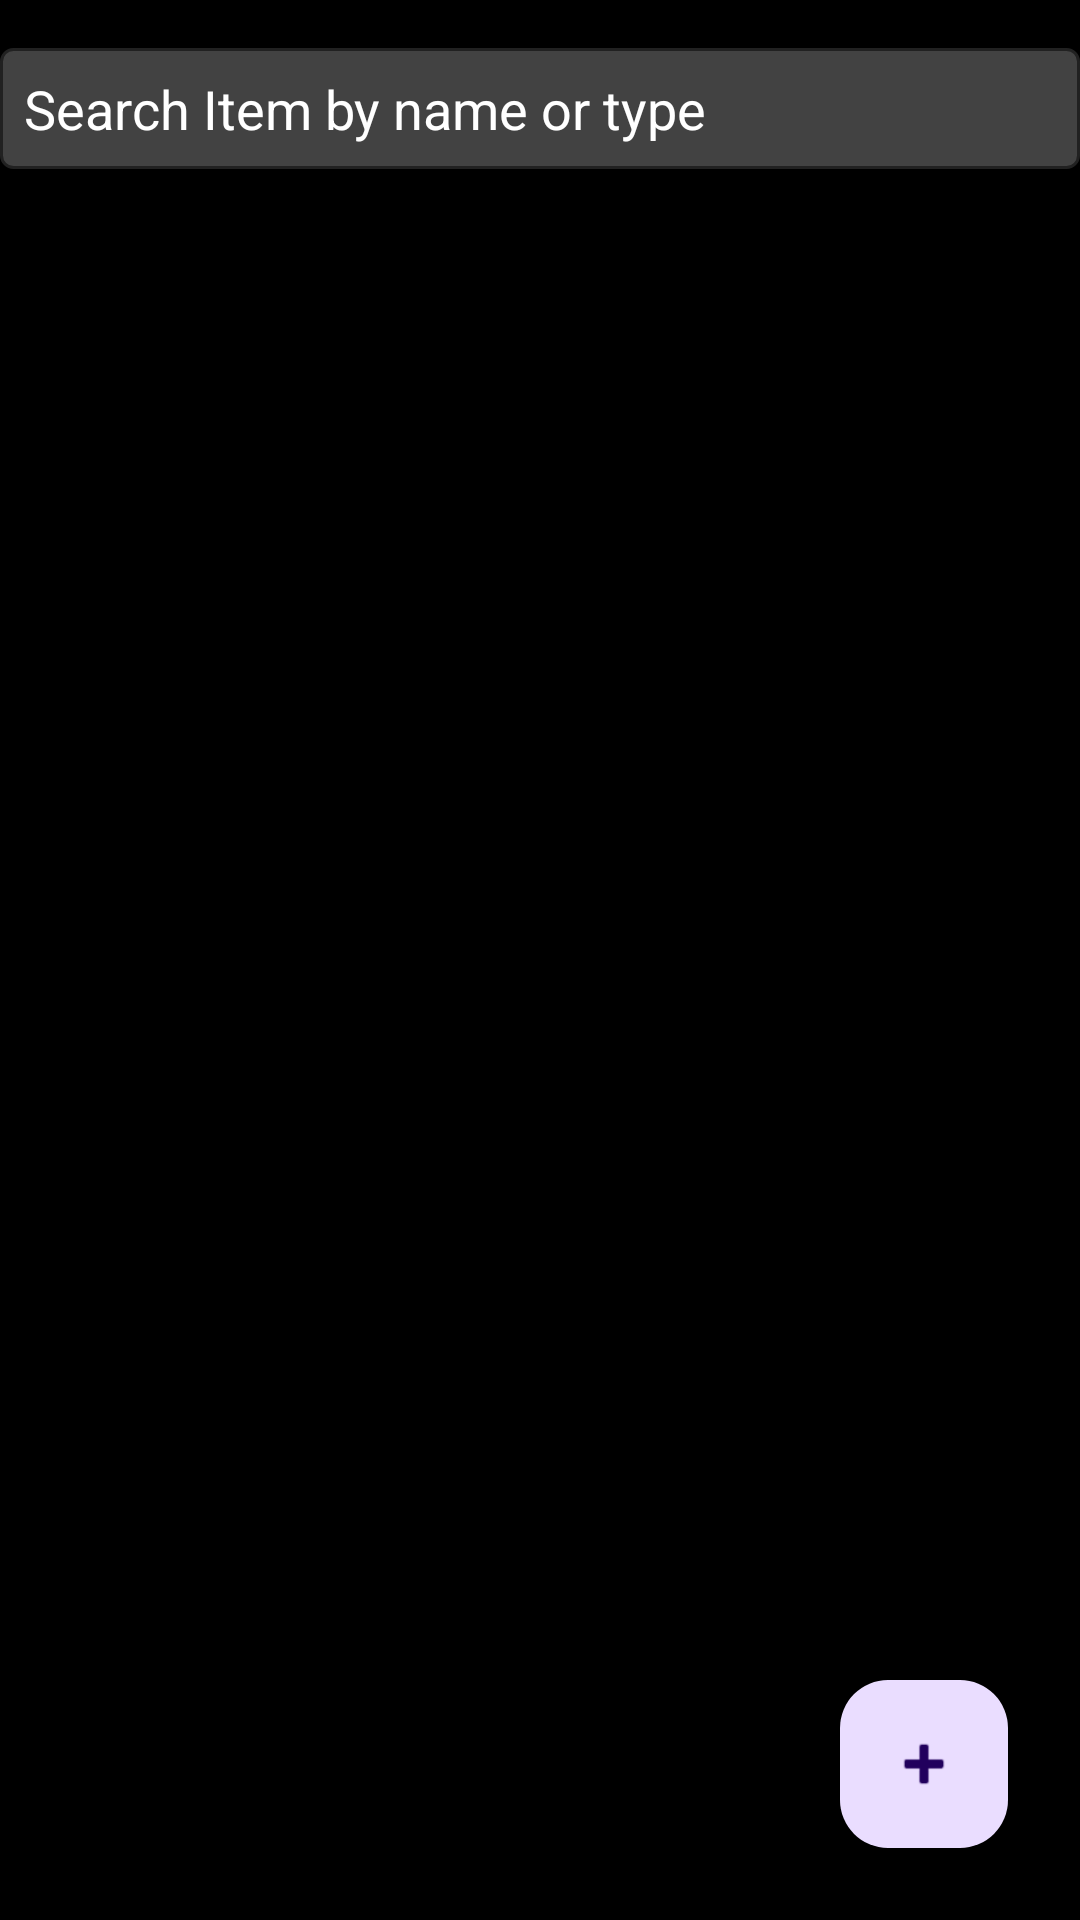

Reconstruct the res/layout file that produces this screen, plus the resources it refers to.
<!-- AndroidManifest.xml: application theme Theme.SwipeAssignment -->
<!-- res/layout/fragment_product_list.xml -->
<?xml version="1.0" encoding="utf-8"?>
<androidx.constraintlayout.widget.ConstraintLayout xmlns:android="http://schemas.android.com/apk/res/android"
    xmlns:app="http://schemas.android.com/apk/res-auto"
    xmlns:tools="http://schemas.android.com/tools"
    android:layout_width="match_parent"
    android:layout_height="match_parent"
    android:background="@color/black"
    android:paddingTop="8dp">



    <com.google.android.material.floatingactionbutton.FloatingActionButton
        android:id="@+id/fab"
        android:layout_width="wrap_content"
        android:layout_height="wrap_content"
        android:layout_marginEnd="@dimen/fab_margin"
        android:layout_marginBottom="@dimen/fab_margin"
        android:src="@android:drawable/ic_input_add"
        app:layout_constraintBottom_toBottomOf="parent"
        app:layout_constraintEnd_toEndOf="parent"
        android:background="#410179"/>

    <EditText
        android:id="@+id/search_Data"
        android:layout_width="0dp"
        android:layout_height="wrap_content"
        android:background="@drawable/searchbackground"
        android:hint="Search Item by name or type"
        android:inputType="text"
        android:padding="8dp"
        android:drawableLeft="@drawable/search_icon"
        android:layout_marginTop="8dp"
        android:textColor="@color/white"
        android:textColorHint="@color/white"
        app:layout_constraintEnd_toEndOf="parent"
        app:layout_constraintStart_toStartOf="parent"
        app:layout_constraintTop_toTopOf="parent" />


    <androidx.recyclerview.widget.RecyclerView
        android:id="@+id/recyclerView"
        android:layout_width="0dp"
        android:layout_height="0dp"
        android:paddingTop="8dp"
        android:layout_marginBottom="4dp"
        app:layout_constraintEnd_toEndOf="parent"
        app:layout_constraintStart_toStartOf="parent"
        app:layout_constraintTop_toBottomOf="@+id/search_Data"
        app:layout_constraintBottom_toBottomOf="parent"
        tools:listitem="@layout/productitem" />

    <TextView
        android:id="@+id/tvNoRecord"
        android:layout_width="wrap_content"
        android:layout_height="wrap_content"
        android:textColor="@color/red"
        android:visibility="gone"
        android:text="No record to show!"
        app:layout_constraintBottom_toBottomOf="parent"
        app:layout_constraintEnd_toEndOf="parent"
        app:layout_constraintStart_toStartOf="parent"
        app:layout_constraintTop_toTopOf="parent" />

    <ProgressBar
        android:id="@+id/progress_bar"
        android:layout_width="wrap_content"
        android:layout_height="wrap_content"
        android:visibility="gone"
        app:layout_constraintBottom_toBottomOf="parent"
        app:layout_constraintEnd_toEndOf="parent"
        app:layout_constraintStart_toStartOf="parent"
        app:layout_constraintTop_toTopOf="parent" />


</androidx.constraintlayout.widget.ConstraintLayout>
<!-- res/layout/productitem.xml (included above) -->
<?xml version="1.0" encoding="utf-8"?>
<layout xmlns:android="http://schemas.android.com/apk/res/android"
    xmlns:app="http://schemas.android.com/apk/res-auto">

        <LinearLayout
            android:paddingTop="4dp"
            android:paddingBottom="4dp"
            android:layout_width="match_parent"
            android:layout_height="wrap_content"
            android:orientation="horizontal"
            android:background="@color/gray900"
            android:layout_margin="4dp"
            android:weightSum="3">

            <com.google.android.material.imageview.ShapeableImageView
                android:id="@+id/imageProduct"
                android:layout_width="120dp"
                android:layout_height="match_parent"
                android:cropToPadding="true"
                android:padding="5dp"
                android:scaleType="centerCrop"
                android:src="@drawable/image_placeholder" />

            <LinearLayout
                android:paddingLeft="8dp"
                android:layout_width="match_parent"
                android:layout_height="match_parent"
                android:orientation="vertical">

                <TextView
                    android:id="@+id/productName"
                    android:layout_width="match_parent"
                    android:layout_height="wrap_content"
                    android:layout_margin="10dp"
                    android:text="product name"
                    android:textColor="@color/white"
                    android:textSize="15sp"
                    android:textStyle="bold" />

                <TextView
                    android:id="@+id/productType"
                    android:layout_width="match_parent"
                    android:layout_height="wrap_content"
                    android:layout_marginStart="10sp"
                    android:text="product type"
                    android:textColor="@color/white"
                    android:textSize="13sp"
                    android:textStyle="bold" />

                <TextView
                    android:id="@+id/productPrise"
                    android:layout_width="match_parent"
                    android:layout_height="wrap_content"
                    android:layout_margin="10sp"
                    android:text="prodduct prise"
                    android:textColor="@color/white"
                    android:textSize="13sp"
                    android:textStyle="bold" />



            </LinearLayout>

        </LinearLayout>
</layout>
<!-- resources referenced by this layout -->
<resources>
  <color name="black">#FF000000</color>
  <color name="gray900">#212121</color>
  <color name="red">#C62828</color>
  <color name="white">#FFFFFFFF</color>
  <dimen name="fab_margin">24dp</dimen>
  <!-- drawable searchbackground (drawable) -->
  <?xml version="1.0" encoding="utf-8"?>
  <shape xmlns:android="http://schemas.android.com/apk/res/android">
      <corners android:radius="4dp"/>
      <solid android:color="@color/gray800"/>
      <stroke android:color="@color/gray900" android:width="1dp"/>
  
  </shape>
  <style name="Theme.SwipeAssignment" parent="Base.Theme.SwipeAssignment" />
  <color name="gray800">#424242</color>
  <style name="Base.Theme.SwipeAssignment" parent="Theme.Material3.Light.NoActionBar">
          
          
      </style>
</resources>
